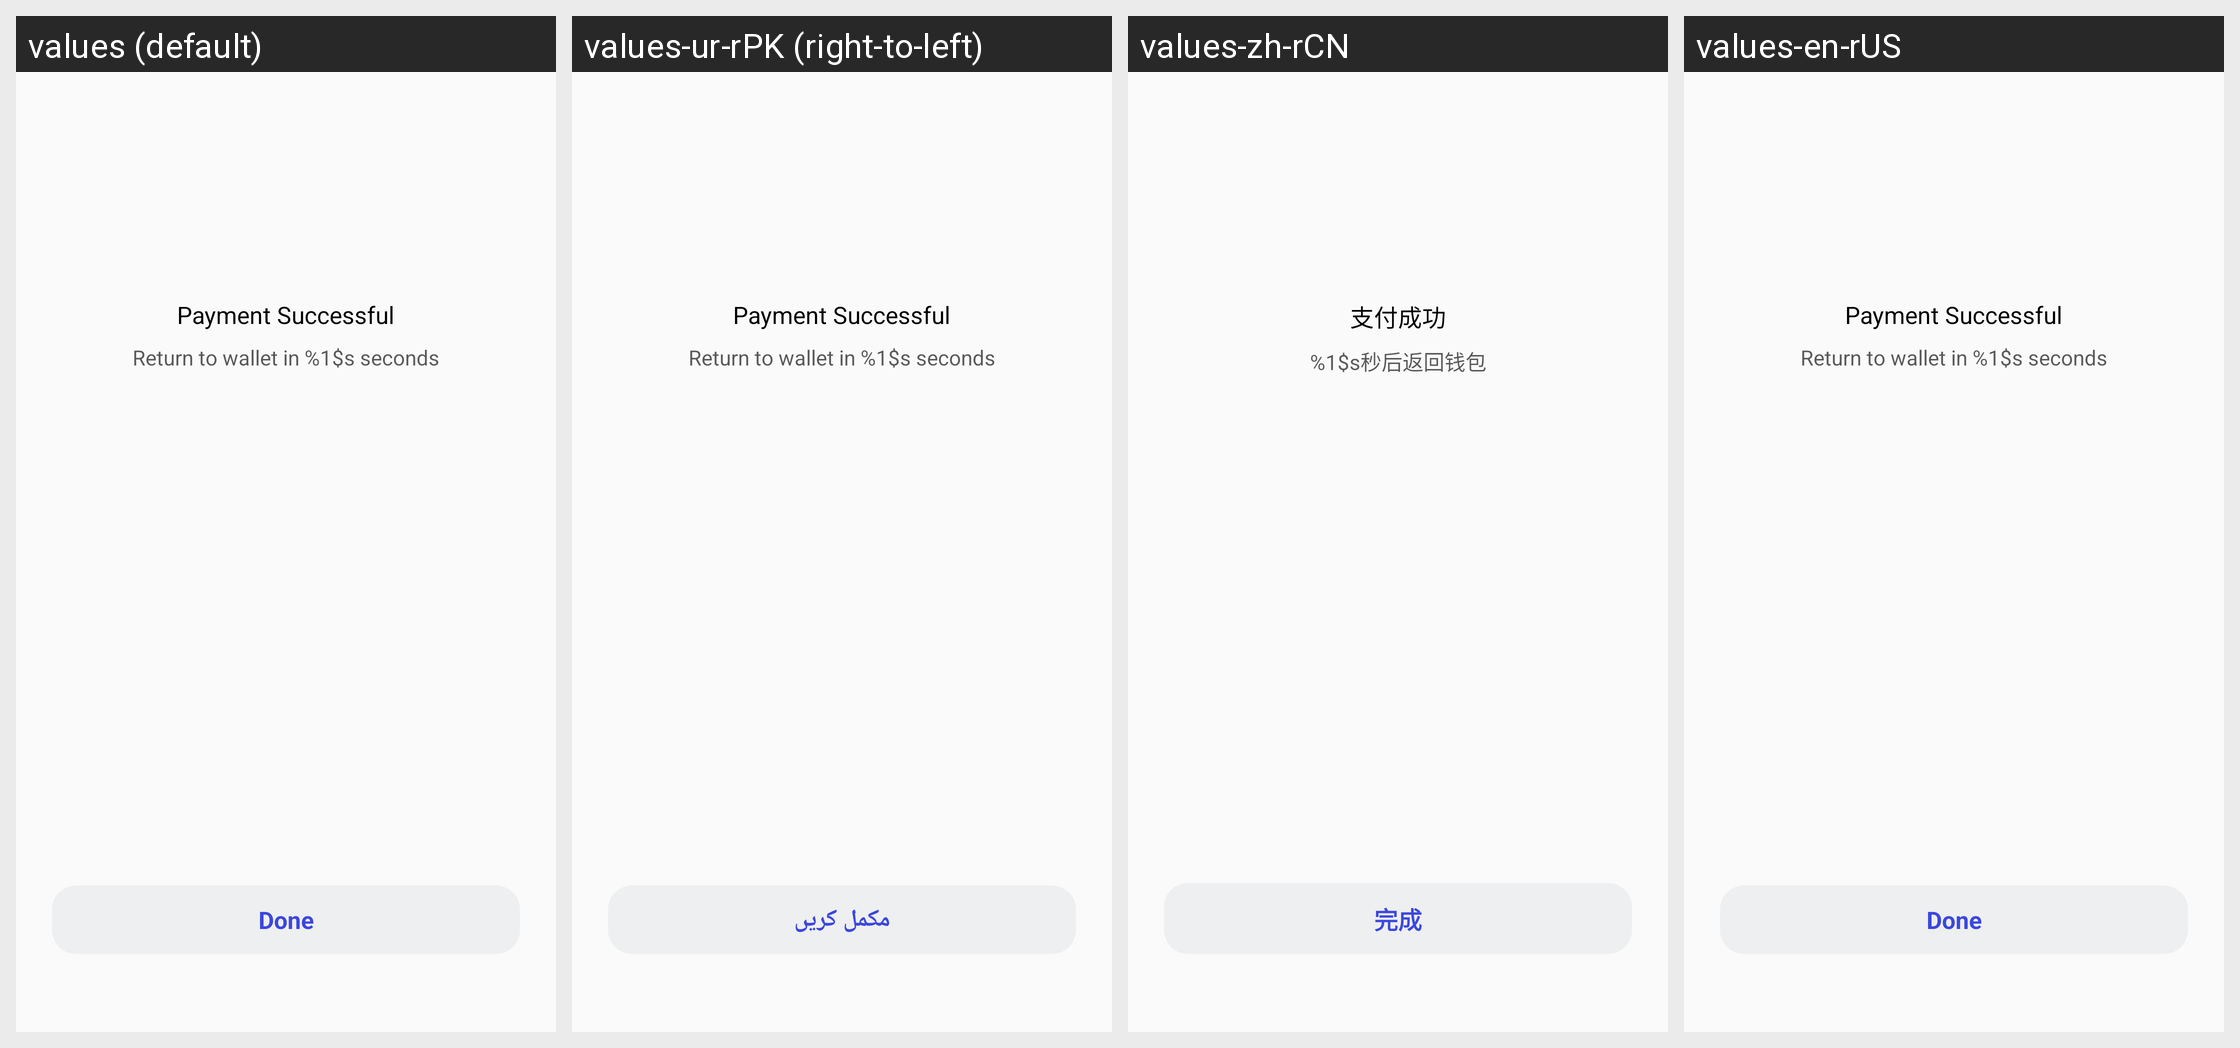

Translations of the strings shown on this Android screen, per locale in the grid:
Android screen res/layout/activity_pay_broad_success.xml rendered under 4 locales, left to right: values (default), values-ur-rPK (right-to-left), values-zh-rCN, values-en-rUS. Device: Nexus 5 (rendered at 1080×1920; each locale shown at half size, 540×960, under a caption strip naming it); theme Theme.VoiceChat.
Other locales in the repository, not shown: values-ar-rEG, values-bn-rBD, values-de-rDE, values-el-rGR, values-es-rES, values-fr, values-ha-rNG, values-he-rIL, values-hi-rIN, values-in-rID, values-it-rIT, values-ja-rJP, values-jv-rID, values-ko-rKR, values-lo-rLA, values-mn-rMN, values-ms-rMY, values-my-rMM, values-ne-rNP, values-pa-rIN, values-pl-rPL, values-pt-rPT, values-ro-rRO, values-ru-rRU, values-sw-rKE, values-th-rTH, values-tl-rPH, values-tr-rTR, values-uk-rUA, values-vi-rVN, values-zh-rTW, values-zu-rZA.
Strings drawn on this screen, with the default value and each locale's value (text and hints the layout hard-codes, and strings that could not be matched under every locale, appear in the picture but are not listed):

mine_pay_ok
  values: Payment Successful
  values-ur-rPK: Payment Successful  [not translated; the default value is used]
  values-zh-rCN: 支付成功
  values-en-rUS: Payment Successful

mine_3s_back
  values: Return to wallet in %1$s seconds
  values-ur-rPK: Return to wallet in %1$s seconds  [not translated; the default value is used]
  values-zh-rCN: %1$s秒后返回钱包
  values-en-rUS: Return to wallet in %1$s seconds
